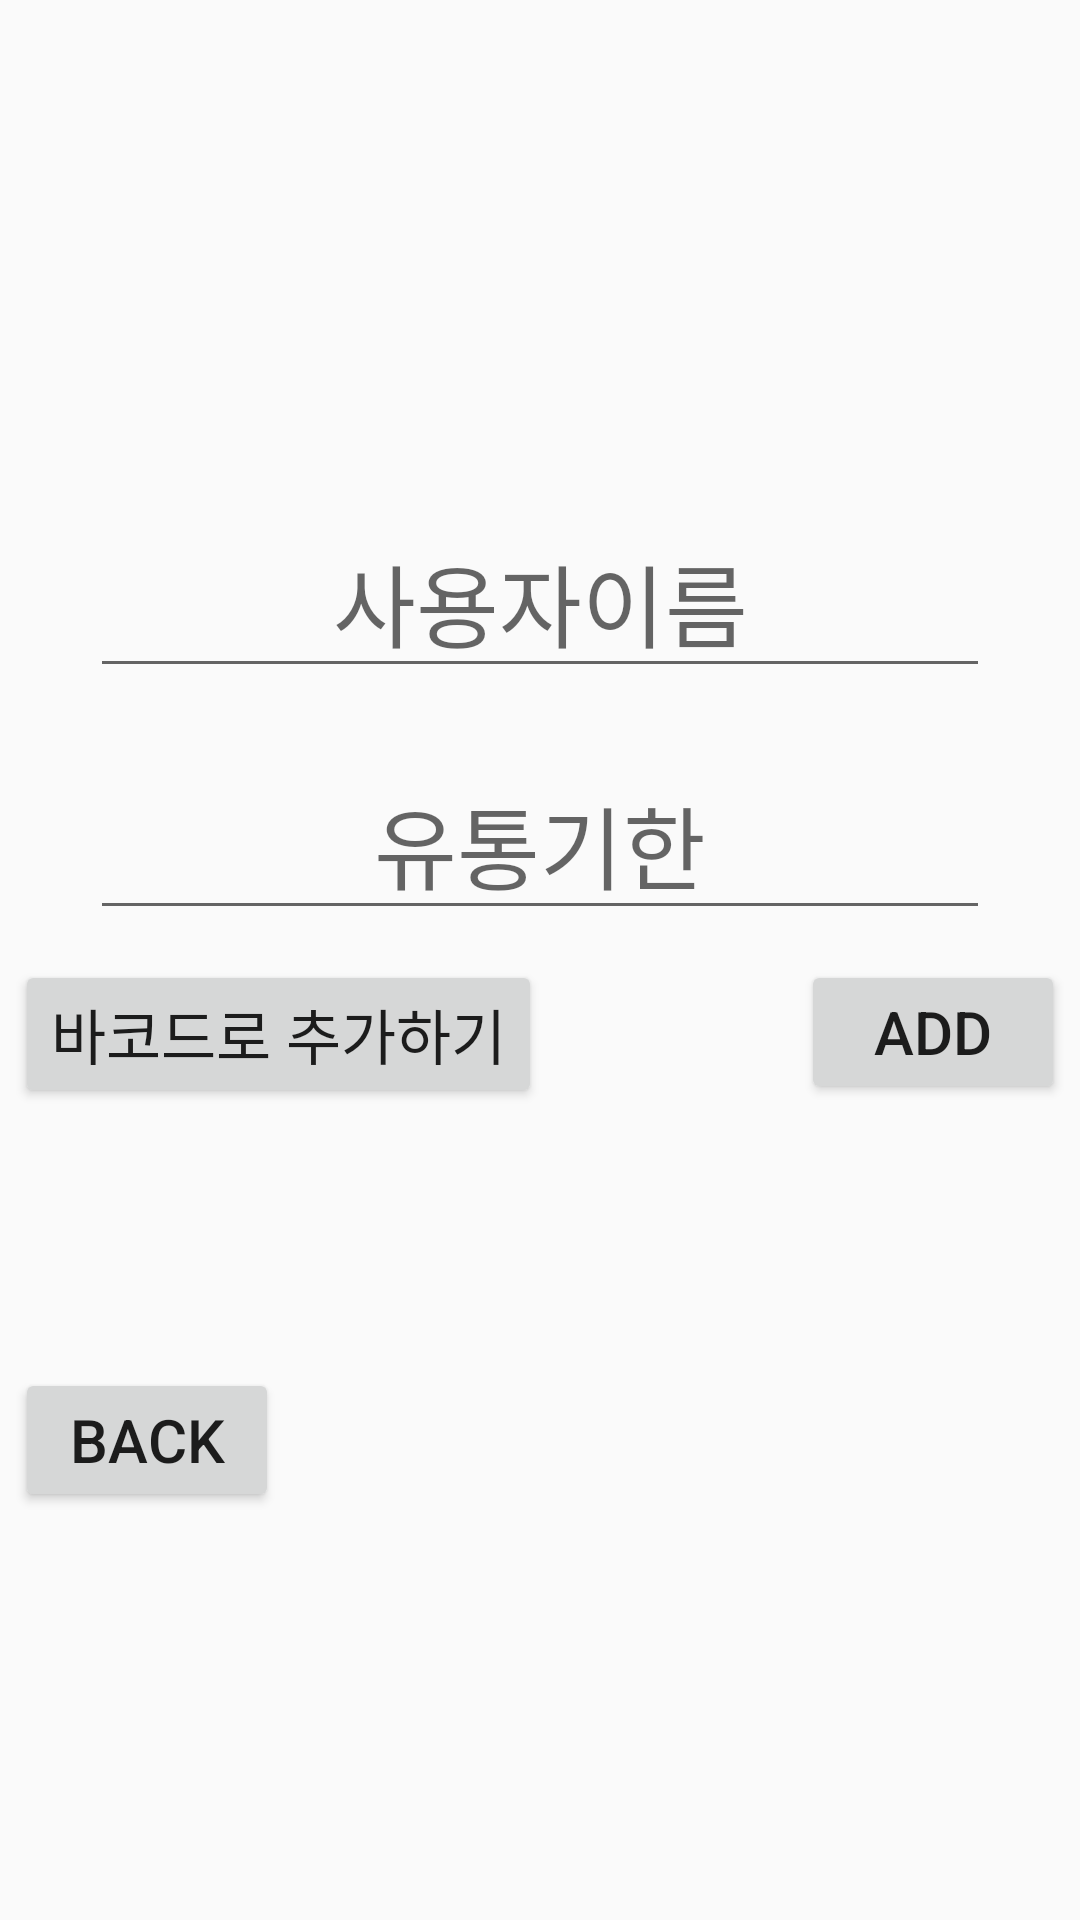

Android layout source for this screen:
<!-- AndroidManifest.xml: application theme Theme.ProjectRef -->
<!-- res/layout/addpage.xml -->
<?xml version="1.0" encoding="utf-8"?>
<LinearLayout xmlns:android="http://schemas.android.com/apk/res/android"
    xmlns:app="http://schemas.android.com/apk/res-auto"
    android:layout_width="match_parent"
    android:layout_height="match_parent"
    android:orientation="vertical">

    <LinearLayout
        android:layout_width="wrap_content"
        android:layout_height="match_parent"
        android:orientation="vertical"
        android:layout_gravity="center"
        android:gravity="bottom"
        android:layout_weight="1">
        <EditText
            android:layout_width="300dp"
            android:layout_height="wrap_content"
            android:gravity="center"
            android:hint="사용자이름"
            android:textSize="30dp"
            android:layout_margin="10dp"
            android:id="@+id/inputName"
            />
        <EditText
            android:layout_width="300dp"
            android:layout_height="wrap_content"
            android:gravity="center"
            android:hint="유통기한"
            android:textSize="30dp"
            android:layout_margin="10dp"
            android:id="@+id/inputDate"
            />

    </LinearLayout>

    <RelativeLayout
        android:layout_width="350dp"
        android:layout_height="match_parent"
        android:layout_gravity="center"
        android:layout_weight="1">
        <Button
            android:layout_width="wrap_content"
            android:layout_height="wrap_content"
            android:text="바코드로 추가하기"
            android:layout_alignParentLeft="true"
            android:textSize="20dp"
            android:id="@+id/list_add"/>
        <Button
            android:layout_width="wrap_content"
            android:layout_height="wrap_content"
            android:layout_alignParentRight="true"
            android:text="Add"
            android:textSize="20dp"
            android:id="@+id/add_to_ba"
            />

        <Button
            android:id="@+id/back"
            android:layout_width="wrap_content"
            android:layout_height="wrap_content"
            android:layout_centerVertical="true"
            android:text="back"
            android:textSize="20dp" />
    </RelativeLayout>
</LinearLayout>
<!-- resources referenced by this layout -->
<resources>
  <style name="Theme.ProjectRef" parent="Theme.AppCompat.Light">//Theme.MaterialComponents.DayNight.DarkActionBar
          
          <item name="colorPrimary">@color/purple_500</item>
          <item name="colorPrimaryVariant">@color/purple_700</item>
          <item name="colorOnPrimary">@color/white</item>
          
          <item name="colorSecondary">@color/teal_200</item>
          <item name="colorSecondaryVariant">@color/teal_700</item>
          <item name="colorOnSecondary">@color/black</item>
          
          <item name="android:statusBarColor" tools:targetApi="l">?attr/colorPrimaryVariant</item>
          
      </style>
  <!-- not gathered from this repository: default colours our renderer supplied (Android Studio template values) -->
  <color name="purple_500">#FF6200EE</color>
  <color name="purple_700">#FF3700B3</color>
  <color name="teal_200">#FF03DAC5</color>
  <color name="teal_700">#FF018786</color>
  <color name="black">#FF000000</color>
  <color name="white">#FFFFFFFF</color>
</resources>
